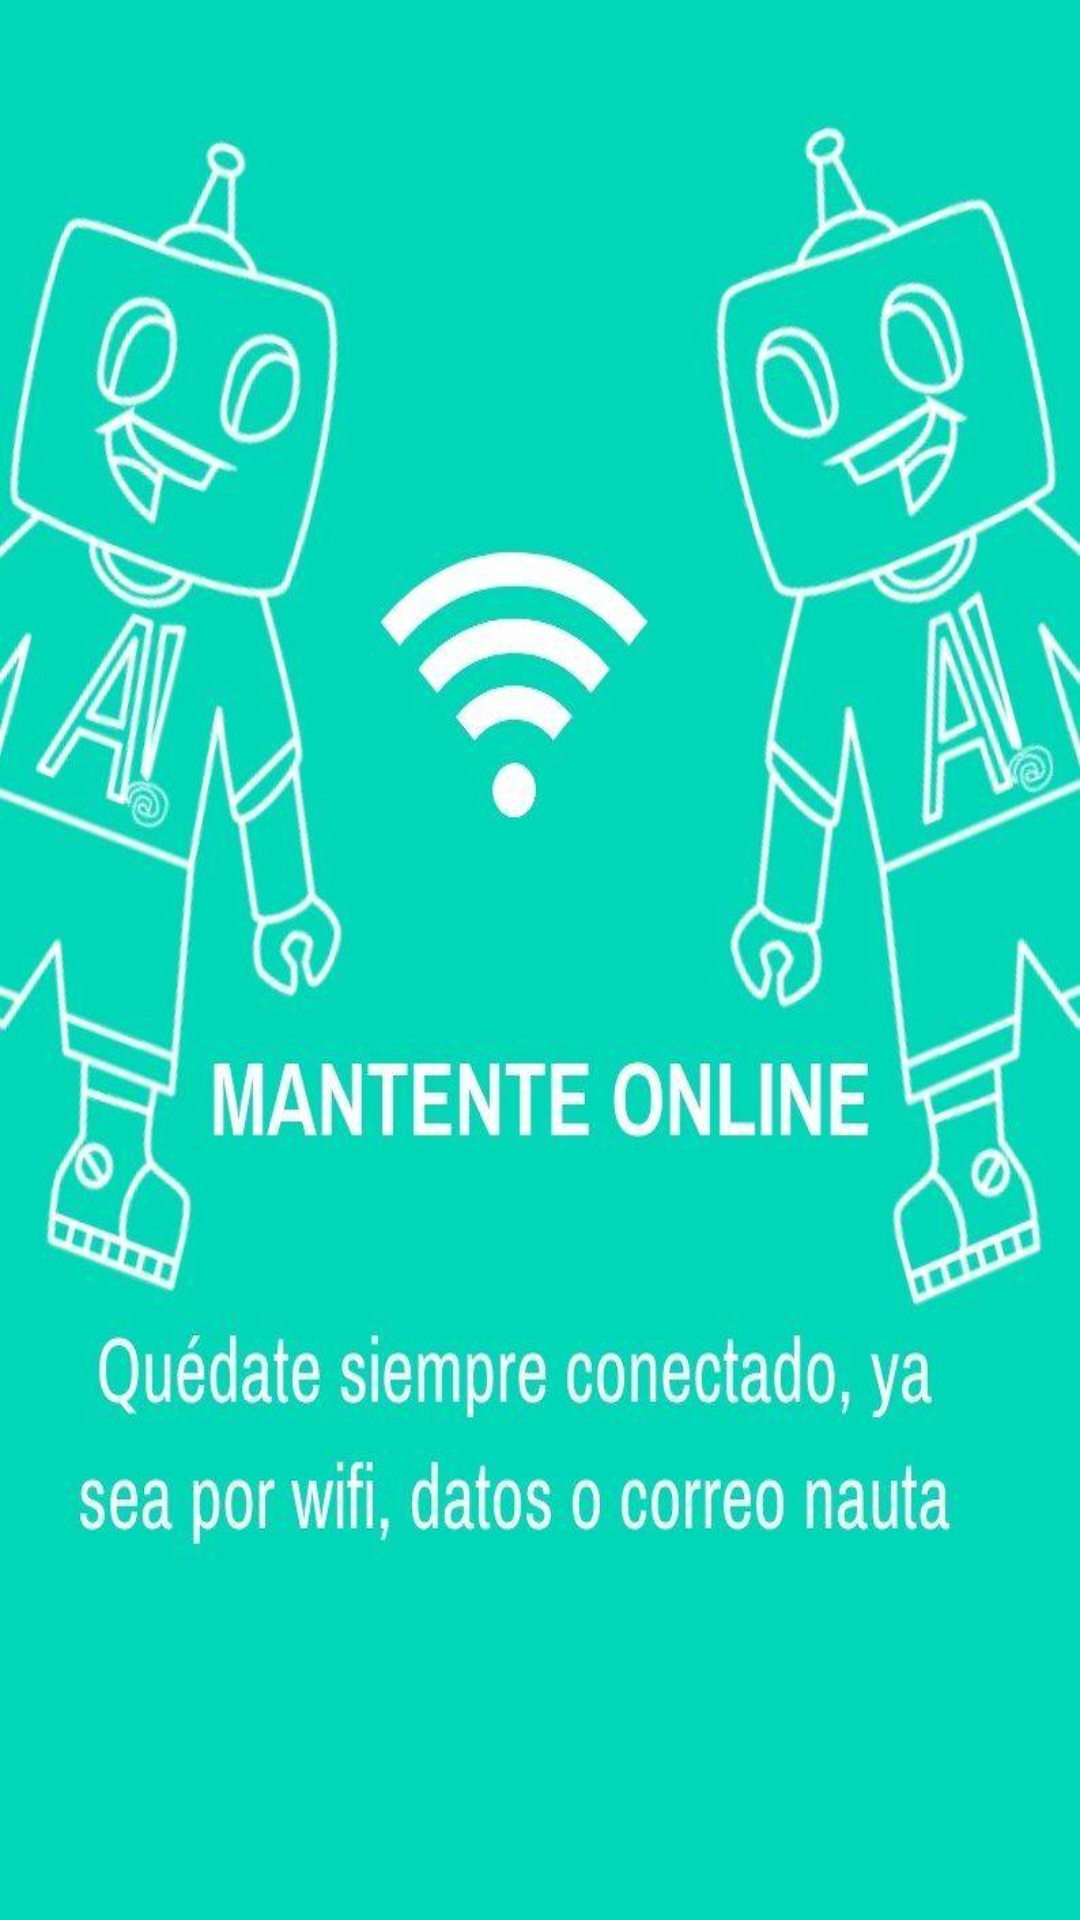

Write the Android layout XML for this screen, with the resource values it uses.
<!-- AndroidManifest.xml: application theme AppWithBar -->
<!-- res/layout/welcome_slide2.xml -->
<?xml version="1.0" encoding="utf-8"?>
<RelativeLayout xmlns:android="http://schemas.android.com/apk/res/android"
    android:layout_width="match_parent"
    android:layout_height="match_parent"
    android:background="@mipmap/mantente_onnline">




</RelativeLayout>
<!-- resources referenced by this layout -->
<resources>
  <!-- mipmap mantente_onnline: jpg bitmap (mipmap-hdpi, 79790 bytes) -->
  <style name="AppWithBar" parent="Theme.AppCompat.Light.DarkActionBar">
          
          <item name="colorPrimary">@color/colorPrimary</item>
          <item name="colorPrimaryDark">@color/colorPrimaryDark</item>
          <item name="colorAccent">@color/colorPrimary</item>
      </style>
  <color name="colorPrimary">#5EBB47</color>
  <color name="colorPrimaryDark">#53a43f</color>
</resources>
